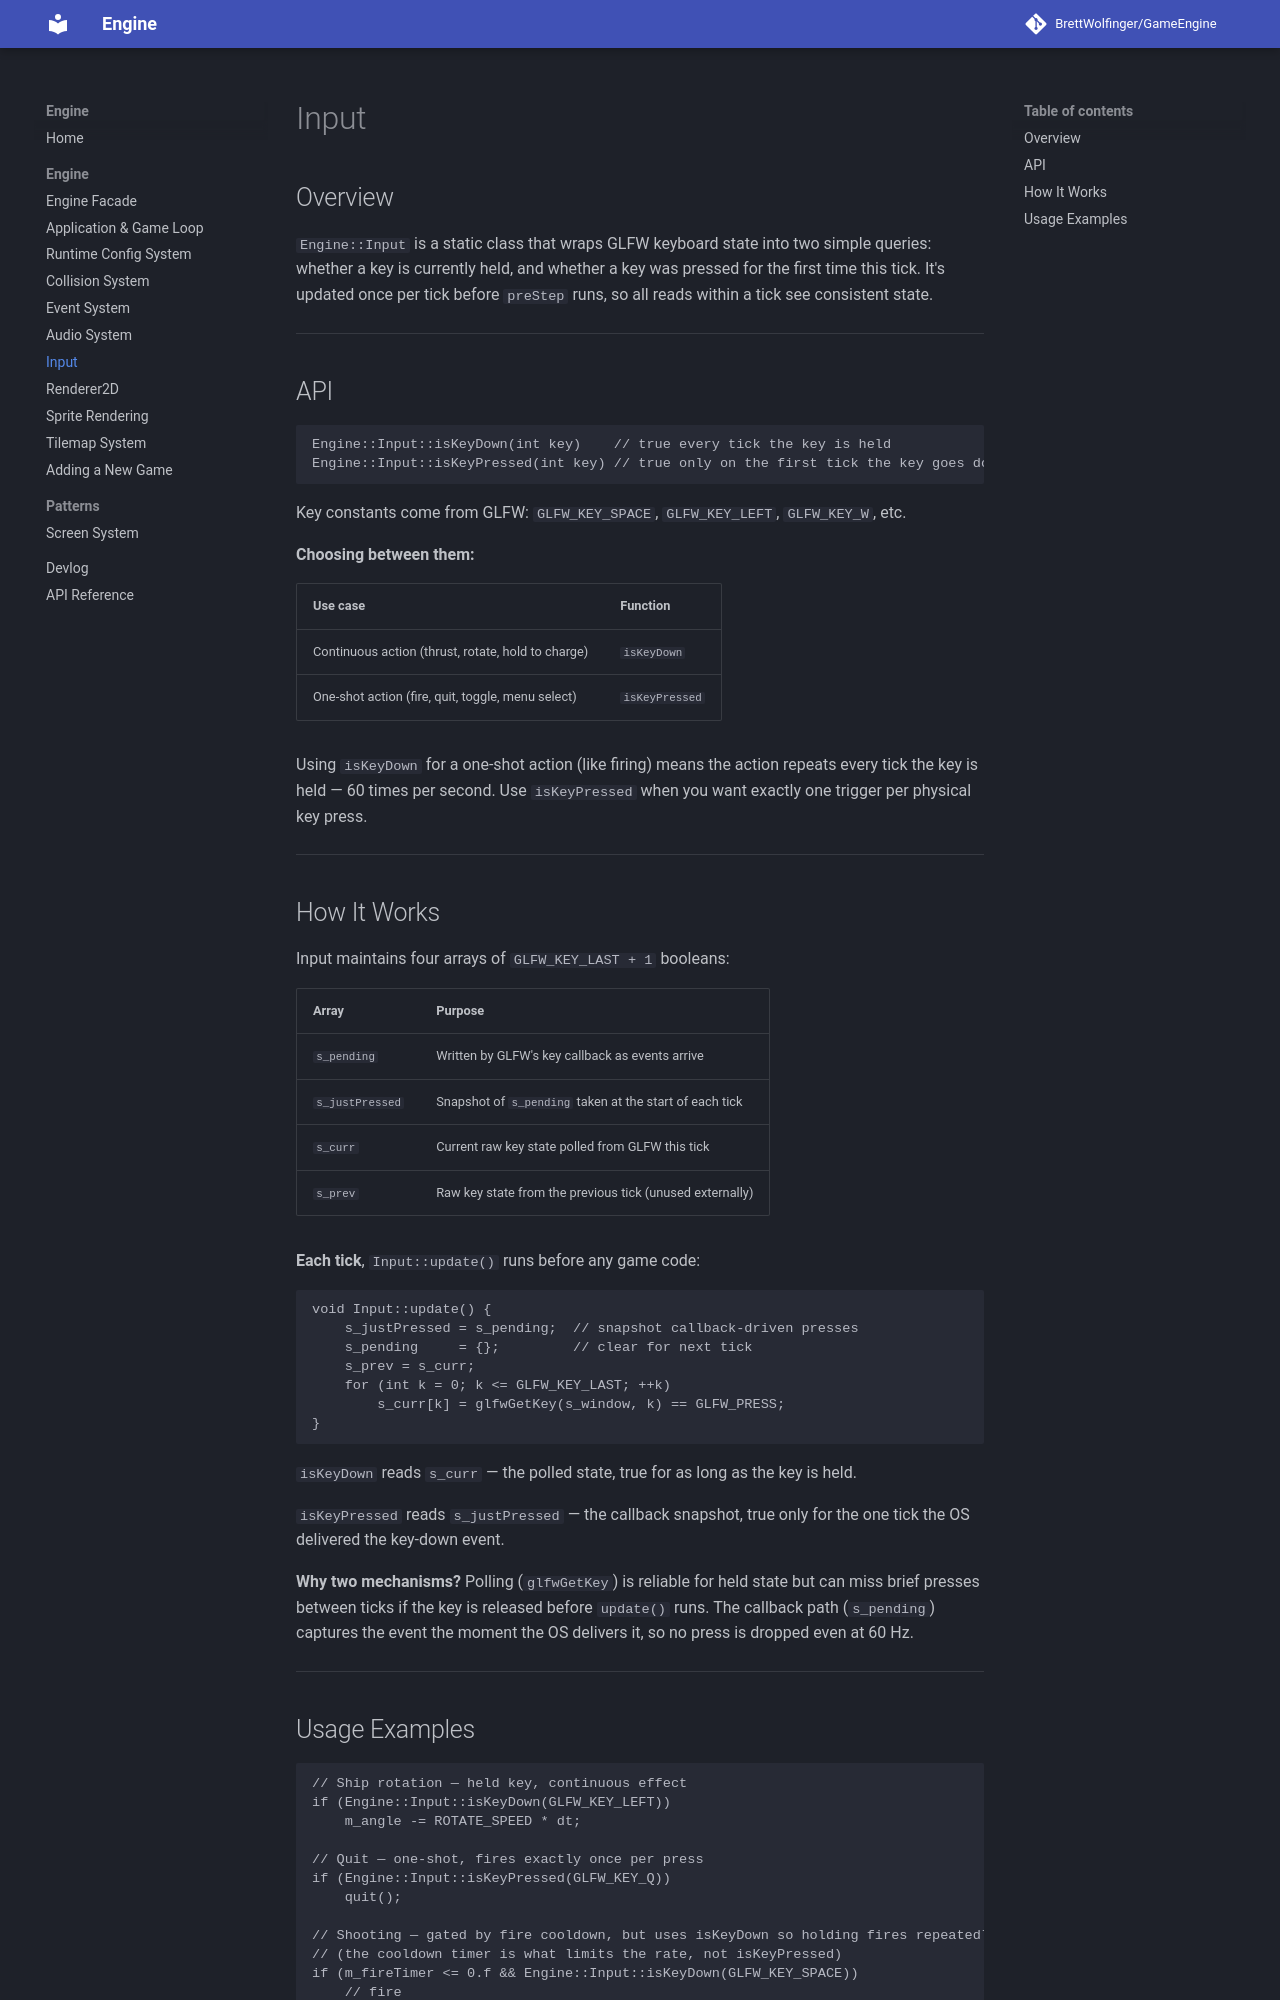

repository: BrettWolfinger/GameEngine · page: engine/input/index.html · generator: mkdocs

# Input

## Overview

`Engine::Input` is a static class that wraps GLFW keyboard state into two simple queries: whether a key is currently held, and whether a key was pressed for the first time this tick. It's updated once per tick before `preStep` runs, so all reads within a tick see consistent state.

---

## API

```cpp
Engine::Input::isKeyDown(int key)    // true every tick the key is held
Engine::Input::isKeyPressed(int key) // true only on the first tick the key goes down
```

Key constants come from GLFW: `GLFW_KEY_SPACE`, `GLFW_KEY_LEFT`, `GLFW_KEY_W`, etc.

**Choosing between them:**

| Use case | Function |
|---|---|
| Continuous action (thrust, rotate, hold to charge) | `isKeyDown` |
| One-shot action (fire, quit, toggle, menu select) | `isKeyPressed` |

Using `isKeyDown` for a one-shot action (like firing) means the action repeats every tick the key is held — 60 times per second. Use `isKeyPressed` when you want exactly one trigger per physical key press.

---

## How It Works

Input maintains four arrays of `GLFW_KEY_LAST + 1` booleans:

| Array | Purpose |
|---|---|
| `s_pending` | Written by GLFW's key callback as events arrive |
| `s_justPressed` | Snapshot of `s_pending` taken at the start of each tick |
| `s_curr` | Current raw key state polled from GLFW this tick |
| `s_prev` | Raw key state from the previous tick (unused externally) |

**Each tick**, `Input::update()` runs before any game code:

```cpp
void Input::update() {
    s_justPressed = s_pending;  // snapshot callback-driven presses
    s_pending     = {};         // clear for next tick
    s_prev = s_curr;
    for (int k = 0; k <= GLFW_KEY_LAST; ++k)
        s_curr[k] = glfwGetKey(s_window, k) == GLFW_PRESS;
}
```

`isKeyDown` reads `s_curr` — the polled state, true for as long as the key is held.

`isKeyPressed` reads `s_justPressed` — the callback snapshot, true only for the one tick the OS delivered the key-down event.

**Why two mechanisms?** Polling (`glfwGetKey`) is reliable for held state but can miss brief presses between ticks if the key is released before `update()` runs. The callback path (`s_pending`) captures the event the moment the OS delivers it, so no press is dropped even at 60 Hz.

---
